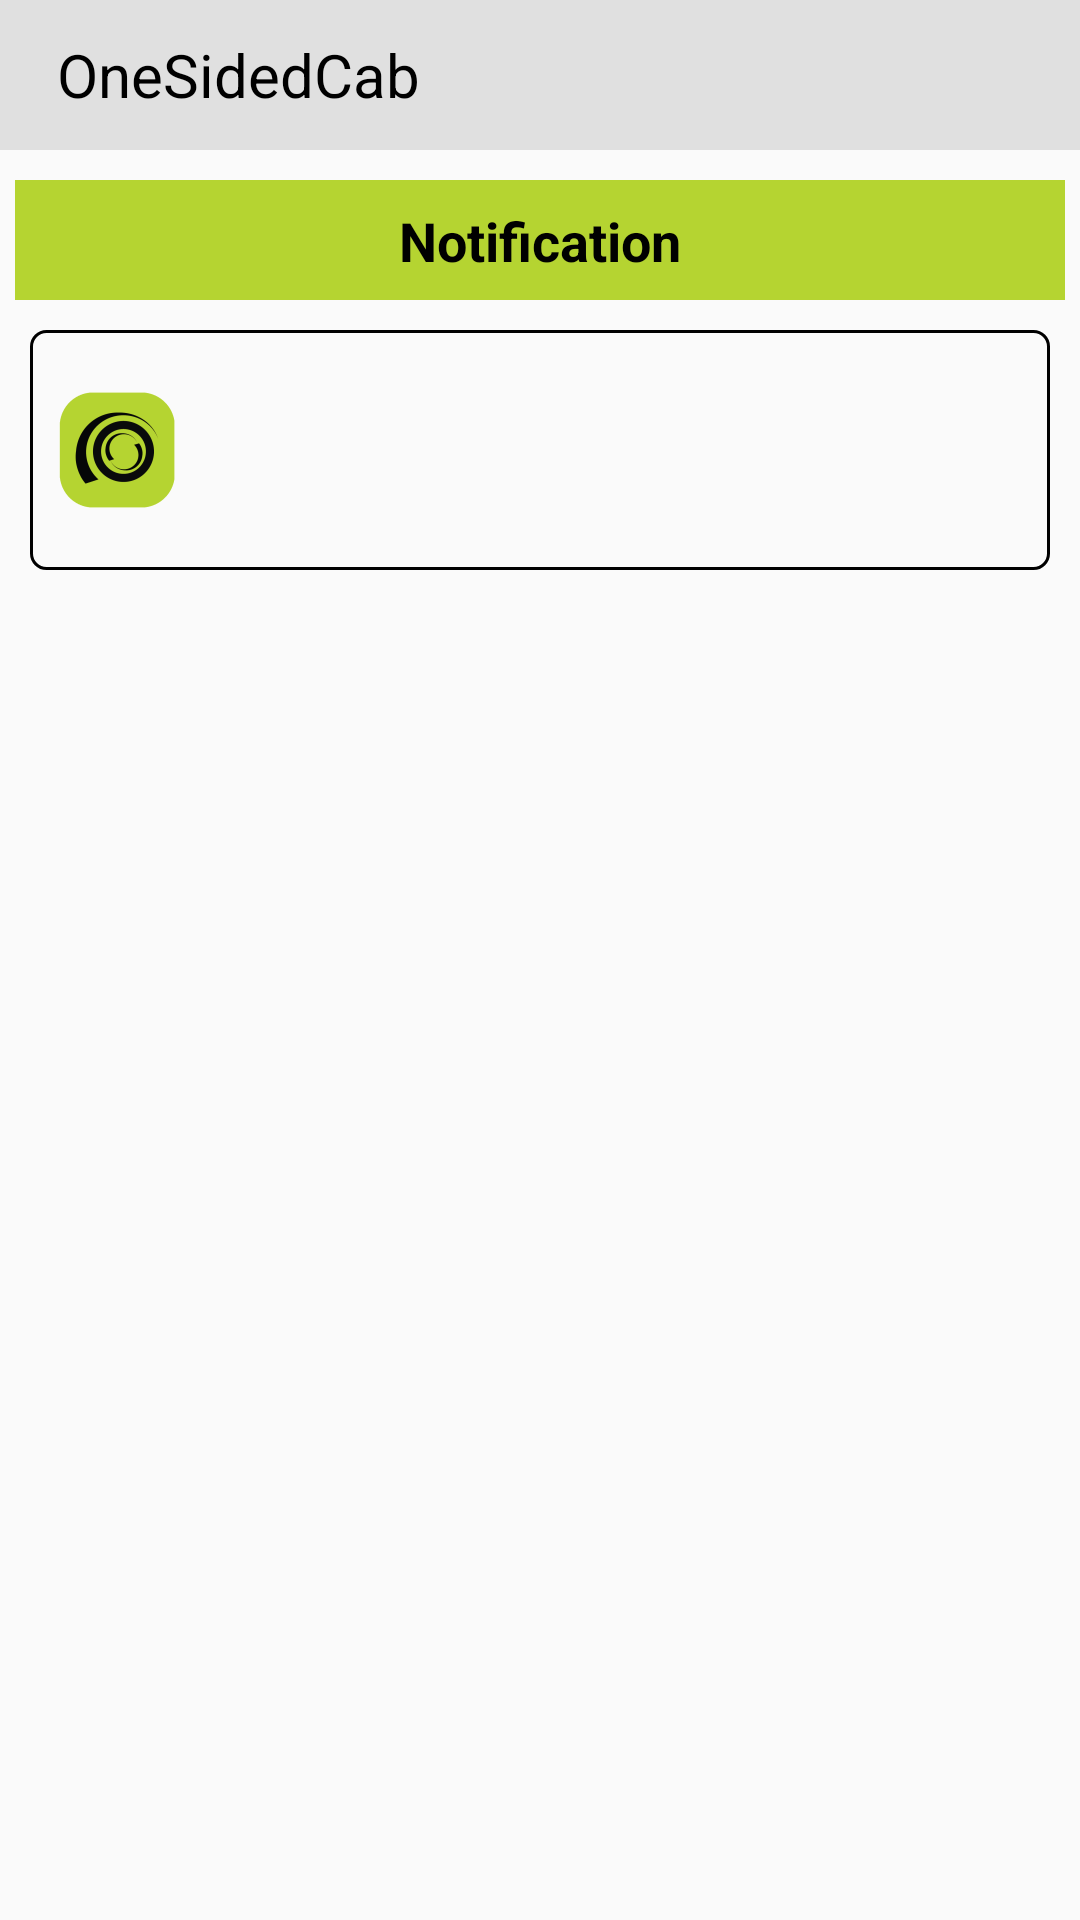

Here is an Android app screen rendered from its layout file. Give the layout XML and the strings, colors and styles it references.
<!-- AndroidManifest.xml: application theme MyLogin -->
<!-- res/layout/activity_notification_details.xml -->
<?xml version="1.0" encoding="utf-8"?>
<LinearLayout xmlns:android="http://schemas.android.com/apk/res/android"
    xmlns:app="http://schemas.android.com/apk/res-auto"
    xmlns:tools="http://schemas.android.com/tools"
    android:layout_width="match_parent"
    android:layout_height="match_parent"
    android:orientation="vertical"
    tools:context="com.onesidedcabs.NotificationDetails">


    <include
        android:id="@+id/toolbar"
        layout="@layout/custom_toolbar" />


    <LinearLayout
        android:layout_width="match_parent"
        android:layout_height="match_parent"
        android:orientation="vertical">


        <LinearLayout
            android:layout_width="match_parent"
            android:layout_height="60dp"
            android:orientation="vertical">

            <TextView
                android:layout_width="match_parent"
                android:layout_height="40dp"
                android:layout_marginLeft="5dp"
                android:layout_marginRight="5dp"
                android:layout_marginTop="10dp"
                android:background="@color/colorPrimary"
                android:gravity="center"
                android:padding="8dp"
                android:text="Notification"
                android:textColor="#000000"
                android:textSize="18sp"
                android:textStyle="bold" />

            <View
                android:layout_width="match_parent"
                android:layout_height="1dp"
                android:layout_marginBottom="5dp"
                android:layout_marginTop="5dp" />
        </LinearLayout>


        <LinearLayout
            android:background="@drawable/layoutback"
            android:layout_width="match_parent"
            android:layout_height="80dp"
            android:layout_marginLeft="10dp"
            android:layout_marginRight="10dp"
            android:orientation="horizontal">

            <ImageView
                android:layout_width="wrap_content"
                android:layout_height="wrap_content"
                android:layout_gravity="center"
                android:layout_margin="5dp"
                android:src="@mipmap/launcher_final_icon" />

            <TextView
                android:id="@+id/textView1"
                android:layout_width="match_parent"
                android:layout_height="match_parent"
                android:text=""
                android:gravity="start|center"
                android:layout_marginLeft="10dp"
                android:layout_marginRight="10dp"
                android:textSize="14sp"
                android:layout_gravity="center"
                android:textAlignment="center"
                android:textAppearance="@style/TextAppearance.AppCompat.Large"
                android:textStyle="bold"
                tools:layout_editor_absoluteX="8dp"
                tools:layout_editor_absoluteY="0dp" />

        </LinearLayout>
    </LinearLayout>

</LinearLayout>
<!-- res/layout/custom_toolbar.xml (included above) -->
<?xml version="1.0" encoding="utf-8"?>
<android.support.v7.widget.Toolbar xmlns:android="http://schemas.android.com/apk/res/android"
    xmlns:app="http://schemas.android.com/apk/res-auto"
    xmlns:tools="http://schemas.android.com/tools"
    android:id="@+id/toolbar"
    android:layout_width="match_parent"
    android:layout_height="50dp"
    android:background="@color/toolBar"
    app:theme="@style/ToolbarStyle">


    <LinearLayout
        android:layout_width="match_parent"
        android:layout_height="match_parent"
        android:orientation="horizontal">

        <ImageView
            android:id="@+id/img_back"
            android:layout_width="wrap_content"
            android:layout_height="match_parent"
            android:layout_gravity="center"
            android:layout_marginLeft="-10dp"
            android:padding="3dp"
            android:src="@drawable/backimagefifty"
            android:visibility="gone" />


        <TextView
            android:layout_width="match_parent"
            android:layout_height="match_parent"
            android:layout_gravity="center"
            android:layout_margin="3dp"
            android:layout_weight="2"
            android:gravity="start|center"
            android:text="@string/app_name"
            android:textColor="@color/colortitle"
            android:textSize="20sp"/>




        <Button
            android:id="@+id/btn_submit"
            android:layout_width="wrap_content"
            android:layout_height="wrap_content"
            android:layout_gravity="center"
            android:text="Done"
            android:textSize="16sp"
            android:textAllCaps="false"
            android:visibility="gone"
            android:layout_marginRight="10dp"
            android:background="@color/toolBar"
            android:textColor="@color/colortitle"/>




        <ImageView
            android:id="@+id/img_refresh"
            android:layout_width="match_parent"
            android:layout_height="wrap_content"
            android:layout_gravity="end"
            android:layout_weight="3.5"
            android:padding="5dp"
            android:src="@drawable/iconfif"
            android:visibility="gone"/>





    </LinearLayout>


</android.support.v7.widget.Toolbar>
<!-- resources referenced by this layout -->
<resources>
  <color name="colorPrimary">#B5D431</color>
  <color name="colortitle">#000</color>
  <color name="toolBar">#e0e0e0</color>
  <!-- drawable iconfif: png bitmap (drawable, 720 bytes) -->
  <!-- drawable layoutback (drawable) -->
  <?xml version="1.0" encoding="utf-8"?>
  <shape xmlns:android="http://schemas.android.com/apk/res/android">
  
      <stroke
          android:width="1dp"
          android:color="@color/colorPrimaryDark" />
  
      <solid android:color="@android:color/transparent" />
  
      <corners android:radius="5dp" />
  
  </shape>
  <!-- mipmap launcher_final_icon: png bitmap (mipmap-hdpi, 2428 bytes) -->
  <string name="app_name">OneSidedCab</string>
  <style name="ToolbarStyle" parent="@style/ThemeOverlay.AppCompat.ActionBar">
          
          <item name="colorControlNormal">#000000</item>
      </style>
  <style name="MyLogin" parent="Theme.AppCompat.DayNight.NoActionBar">
          <item name="colorPrimary">@color/colorPrimary</item>
          <item name="colorPrimaryDark">@color/colorPrimaryDark</item>
  
          <item name="colorControlNormal">@color/grr</item>
  
          <item name="colorControlActivated">@color/grr</item>
  
      </style>
  <color name="colorPrimaryDark">#000000</color>
  <color name="grr">#909496</color>
</resources>
